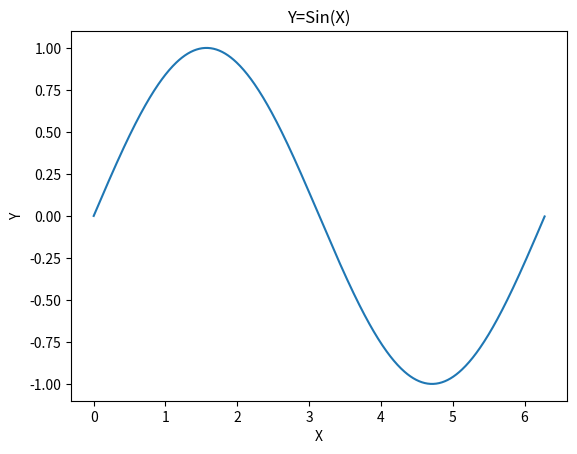

Write Python code to recreate this figure.
import numpy as np
import matplotlib.pyplot as plt

x = np.arange(0, 2 * np.pi, 0.01)
y = np.sin(x)

plt.plot(x, y)
plt.xlabel('X')  
plt.ylabel('Y')
plt.title("Y=Sin(X)")
plt.show()
